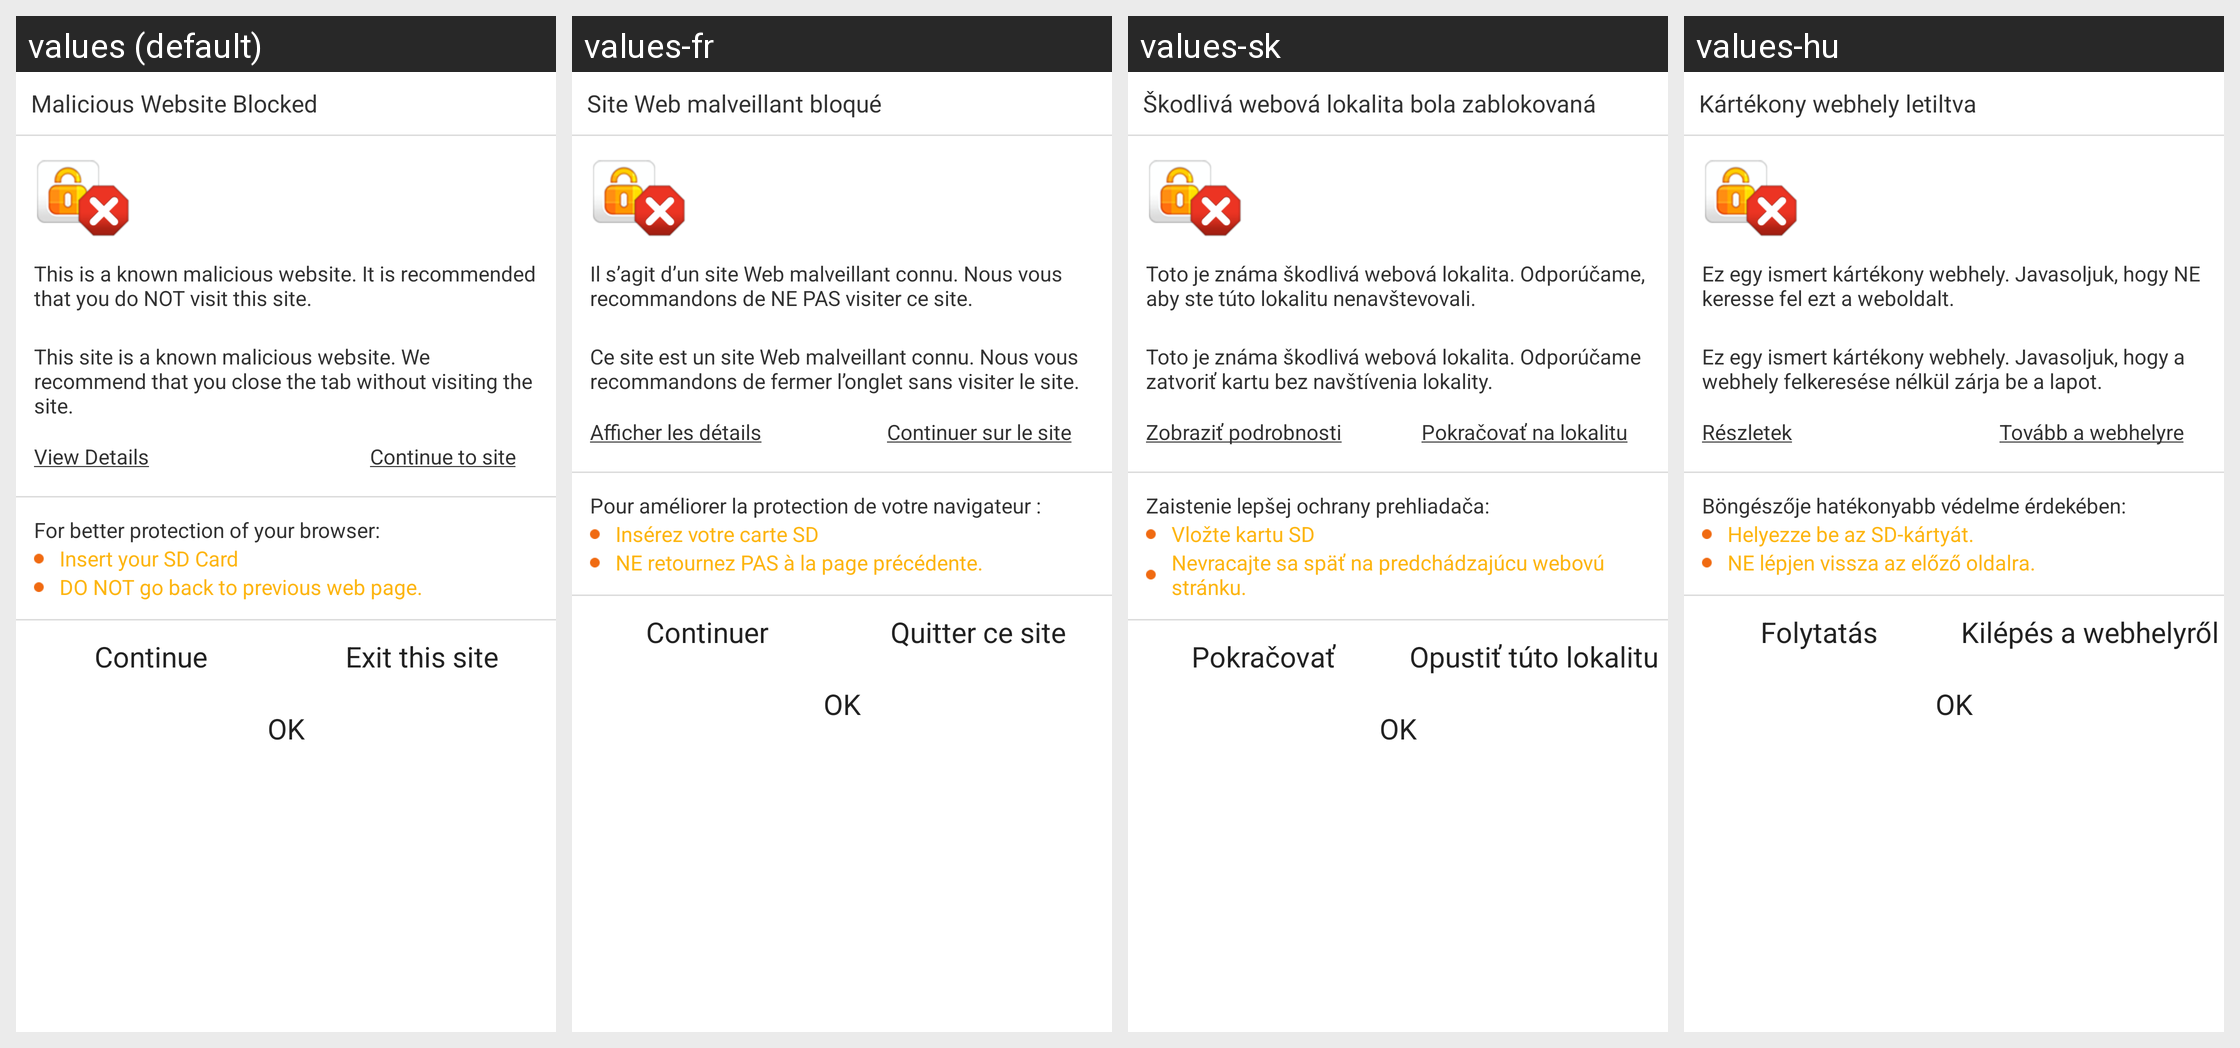

The Android screen above is rendered under several locales of the same app. Produce the string resources it draws, with the default and per-locale values.
Android screen res/layout/webprotection_warning_page.xml rendered under 4 locales, left to right: values (default), values-fr, values-sk, values-hu. Device: Nexus 5 (rendered at 1080×1920; each locale shown at half size, 540×960, under a caption strip naming it); theme NortonTheme.
Other locales in the repository, not shown: values-cs-rCZ, values-da, values-de, values-el, values-es, values-fi, values-it, values-ja-rJP, values-ko-rKR, values-nb, values-nl, values-pl, values-pt-rBR, values-pt-rPT, values-ro, values-ru, values-sv, values-tr-rTR, values-zh-rCN, values-zh-rTW.
Strings drawn on this screen, with the default value and each locale's value (text and hints the layout hard-codes, and strings that could not be matched under every locale, appear in the picture but are not listed):

blocked_prompt
  values: Malicious Website Blocked
  values-fr: Site Web malveillant bloqué
  values-sk: Škodlivá webová lokalita bola zablokovaná
  values-hu: Kártékony webhely letiltva

blocked_reason_1
  values: This is a known malicious website. It is recommended that you do NOT visit this site.
  values-fr: Il s’agit d’un site Web malveillant connu. Nous vous recommandons de NE PAS visiter ce site.
  values-sk: Toto je známa škodlivá webová lokalita. Odporúčame, aby ste túto lokalitu nenavštevovali.
  values-hu: Ez egy ismert kártékony webhely. Javasoljuk, hogy NE keresse fel ezt a weboldalt.

blocked_reason_2
  values: This site is a known malicious website. We recommend that you close the tab without visiting the site.
  values-fr: Ce site est un site Web malveillant connu. Nous vous recommandons de fermer l’onglet sans visiter le site.
  values-sk: Toto je známa škodlivá webová lokalita. Odporúčame zatvoriť kartu bez navštívenia lokality.
  values-hu: Ez egy ismert kártékony webhely. Javasoljuk, hogy a webhely felkeresése nélkül zárja be a lapot.

detail_text
  values: View Details
  values-fr: Afficher les détails
  values-sk: Zobraziť podrobnosti
  values-hu: Részletek

continue_site_text
  values: Continue to site
  values-fr: Continuer sur le site
  values-sk: Pokračovať na lokalitu
  values-hu: Tovább a webhelyre

sdcard_prompt
  values: For better protection of your browser:
  values-fr: Pour améliorer la protection de votre navigateur :
  values-sk: Zaistenie lepšej ochrany prehliadača:
  values-hu: Böngészője hatékonyabb védelme érdekében:

sdcard_prompt1
  values: Insert your SD Card
  values-fr: Insérez votre carte SD
  values-sk: Vložte kartu SD
  values-hu: Helyezze be az SD-kártyát.

sdcard_prompt2
  values: DO NOT go back to previous web page.
  values-fr: NE retournez PAS à la page précédente.
  values-sk: Nevracajte sa späť na predchádzajúcu webovú stránku.
  values-hu: NE lépjen vissza az előző oldalra.

continue_text
  values: Continue
  values-fr: Continuer
  values-sk: Pokračovať
  values-hu: Folytatás

exit_text
  values: Exit this site
  values-fr: Quitter ce site
  values-sk: Opustiť túto lokalitu
  values-hu: Kilépés a webhelyről

wp_ok_text
  values: OK
  values-fr: OK
  values-sk: OK
  values-hu: OK
